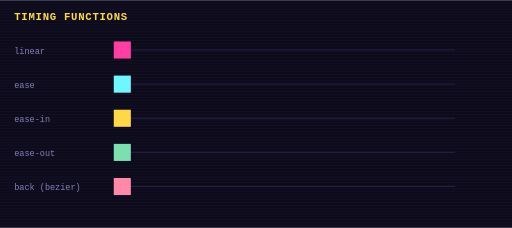
t = 0.00 s
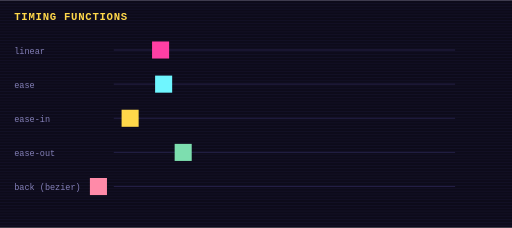
t = 0.37 s
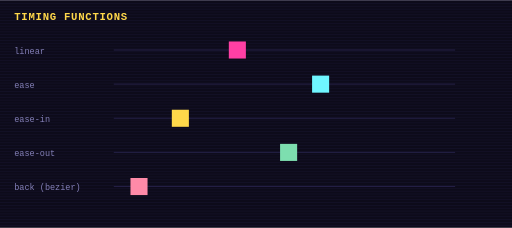
t = 1.10 s
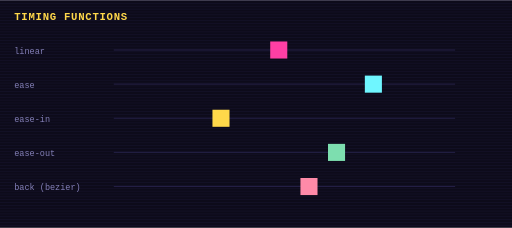
t = 1.50 s
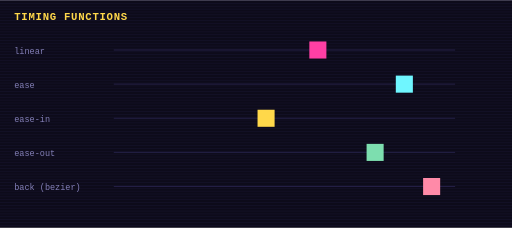
t = 1.88 s
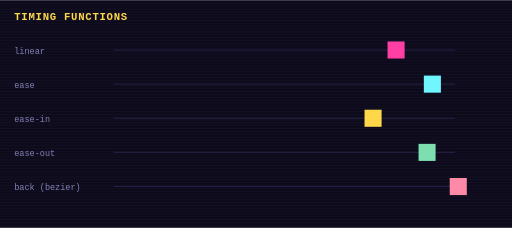
t = 2.63 s

The animated SVG that drew these frames (rendered in a browser with its animation timeline set to each time). Animation: 3 CSS @keyframes rules; one cycle of 3.00 s, repeats indefinitely.

<svg xmlns="http://www.w3.org/2000/svg" viewBox="0 0 720 320" width="720" height="320" role="img" aria-label="Timing functions">
<title>Timing functions</title>
<style>
text{font-family:ui-monospace,Menlo,Consolas,monospace;fill:#e8e6ff;font-size:14px}
.t{font-size:12px;fill:#8480b8} .h{font-size:15px;font-weight:700;fill:#ffd84a;letter-spacing:1px}
.box{fill:#17132b;stroke:#2e2858;stroke-width:2} .wire{stroke:#2e2858;stroke-width:3;fill:none;stroke-dasharray:6 6}
.flow{animation:dash 1s linear infinite} @keyframes dash{to{stroke-dashoffset:-12}}
@keyframes blink{0%,49%{opacity:1}50%,100%{opacity:0}}
.e0{animation:run 3s linear infinite alternate}.e1{animation:run 3s ease infinite alternate}.e2{animation:run 3s ease-in infinite alternate}.e3{animation:run 3s ease-out infinite alternate}.e4{animation:run 3s cubic-bezier(.68,-0.55,.27,1.55) infinite alternate} @keyframes run{to{transform:translateX(440px)}}
@media (prefers-reduced-motion: reduce){*{animation:none!important}}
</style>
<rect width="720" height="320" fill="#0d0b1a"/>
<g opacity=".25"><rect x="0" y="0" width="720" height="1" fill="#2e2858"/><rect x="0" y="4" width="720" height="1" fill="#2e2858"/><rect x="0" y="8" width="720" height="1" fill="#2e2858"/><rect x="0" y="12" width="720" height="1" fill="#2e2858"/><rect x="0" y="16" width="720" height="1" fill="#2e2858"/><rect x="0" y="20" width="720" height="1" fill="#2e2858"/><rect x="0" y="24" width="720" height="1" fill="#2e2858"/><rect x="0" y="28" width="720" height="1" fill="#2e2858"/><rect x="0" y="32" width="720" height="1" fill="#2e2858"/><rect x="0" y="36" width="720" height="1" fill="#2e2858"/><rect x="0" y="40" width="720" height="1" fill="#2e2858"/><rect x="0" y="44" width="720" height="1" fill="#2e2858"/><rect x="0" y="48" width="720" height="1" fill="#2e2858"/><rect x="0" y="52" width="720" height="1" fill="#2e2858"/><rect x="0" y="56" width="720" height="1" fill="#2e2858"/><rect x="0" y="60" width="720" height="1" fill="#2e2858"/><rect x="0" y="64" width="720" height="1" fill="#2e2858"/><rect x="0" y="68" width="720" height="1" fill="#2e2858"/><rect x="0" y="72" width="720" height="1" fill="#2e2858"/><rect x="0" y="76" width="720" height="1" fill="#2e2858"/><rect x="0" y="80" width="720" height="1" fill="#2e2858"/><rect x="0" y="84" width="720" height="1" fill="#2e2858"/><rect x="0" y="88" width="720" height="1" fill="#2e2858"/><rect x="0" y="92" width="720" height="1" fill="#2e2858"/><rect x="0" y="96" width="720" height="1" fill="#2e2858"/><rect x="0" y="100" width="720" height="1" fill="#2e2858"/><rect x="0" y="104" width="720" height="1" fill="#2e2858"/><rect x="0" y="108" width="720" height="1" fill="#2e2858"/><rect x="0" y="112" width="720" height="1" fill="#2e2858"/><rect x="0" y="116" width="720" height="1" fill="#2e2858"/><rect x="0" y="120" width="720" height="1" fill="#2e2858"/><rect x="0" y="124" width="720" height="1" fill="#2e2858"/><rect x="0" y="128" width="720" height="1" fill="#2e2858"/><rect x="0" y="132" width="720" height="1" fill="#2e2858"/><rect x="0" y="136" width="720" height="1" fill="#2e2858"/><rect x="0" y="140" width="720" height="1" fill="#2e2858"/><rect x="0" y="144" width="720" height="1" fill="#2e2858"/><rect x="0" y="148" width="720" height="1" fill="#2e2858"/><rect x="0" y="152" width="720" height="1" fill="#2e2858"/><rect x="0" y="156" width="720" height="1" fill="#2e2858"/><rect x="0" y="160" width="720" height="1" fill="#2e2858"/><rect x="0" y="164" width="720" height="1" fill="#2e2858"/><rect x="0" y="168" width="720" height="1" fill="#2e2858"/><rect x="0" y="172" width="720" height="1" fill="#2e2858"/><rect x="0" y="176" width="720" height="1" fill="#2e2858"/><rect x="0" y="180" width="720" height="1" fill="#2e2858"/><rect x="0" y="184" width="720" height="1" fill="#2e2858"/><rect x="0" y="188" width="720" height="1" fill="#2e2858"/><rect x="0" y="192" width="720" height="1" fill="#2e2858"/><rect x="0" y="196" width="720" height="1" fill="#2e2858"/><rect x="0" y="200" width="720" height="1" fill="#2e2858"/><rect x="0" y="204" width="720" height="1" fill="#2e2858"/><rect x="0" y="208" width="720" height="1" fill="#2e2858"/><rect x="0" y="212" width="720" height="1" fill="#2e2858"/><rect x="0" y="216" width="720" height="1" fill="#2e2858"/><rect x="0" y="220" width="720" height="1" fill="#2e2858"/><rect x="0" y="224" width="720" height="1" fill="#2e2858"/><rect x="0" y="228" width="720" height="1" fill="#2e2858"/><rect x="0" y="232" width="720" height="1" fill="#2e2858"/><rect x="0" y="236" width="720" height="1" fill="#2e2858"/><rect x="0" y="240" width="720" height="1" fill="#2e2858"/><rect x="0" y="244" width="720" height="1" fill="#2e2858"/><rect x="0" y="248" width="720" height="1" fill="#2e2858"/><rect x="0" y="252" width="720" height="1" fill="#2e2858"/><rect x="0" y="256" width="720" height="1" fill="#2e2858"/><rect x="0" y="260" width="720" height="1" fill="#2e2858"/><rect x="0" y="264" width="720" height="1" fill="#2e2858"/><rect x="0" y="268" width="720" height="1" fill="#2e2858"/><rect x="0" y="272" width="720" height="1" fill="#2e2858"/><rect x="0" y="276" width="720" height="1" fill="#2e2858"/><rect x="0" y="280" width="720" height="1" fill="#2e2858"/><rect x="0" y="284" width="720" height="1" fill="#2e2858"/><rect x="0" y="288" width="720" height="1" fill="#2e2858"/><rect x="0" y="292" width="720" height="1" fill="#2e2858"/><rect x="0" y="296" width="720" height="1" fill="#2e2858"/><rect x="0" y="300" width="720" height="1" fill="#2e2858"/><rect x="0" y="304" width="720" height="1" fill="#2e2858"/><rect x="0" y="308" width="720" height="1" fill="#2e2858"/><rect x="0" y="312" width="720" height="1" fill="#2e2858"/><rect x="0" y="316" width="720" height="1" fill="#2e2858"/></g>
<text x="20" y="28" class="h">TIMING FUNCTIONS</text>
<text x="20" y="75" class="t">linear</text><line x1="160" y1="70" x2="640" y2="70" stroke="#2e2858"/><rect class="e0" x="160" y="58" width="24" height="24" fill="#ff3fa4"/><text x="20" y="123" class="t">ease</text><line x1="160" y1="118" x2="640" y2="118" stroke="#2e2858"/><rect class="e1" x="160" y="106" width="24" height="24" fill="#6ff6ff"/><text x="20" y="171" class="t">ease-in</text><line x1="160" y1="166" x2="640" y2="166" stroke="#2e2858"/><rect class="e2" x="160" y="154" width="24" height="24" fill="#ffd84a"/><text x="20" y="219" class="t">ease-out</text><line x1="160" y1="214" x2="640" y2="214" stroke="#2e2858"/><rect class="e3" x="160" y="202" width="24" height="24" fill="#7ddeaf"/><text x="20" y="267" class="t">back (bezier)</text><line x1="160" y1="262" x2="640" y2="262" stroke="#2e2858"/><rect class="e4" x="160" y="250" width="24" height="24" fill="#ff8aa8"/>
</svg>
